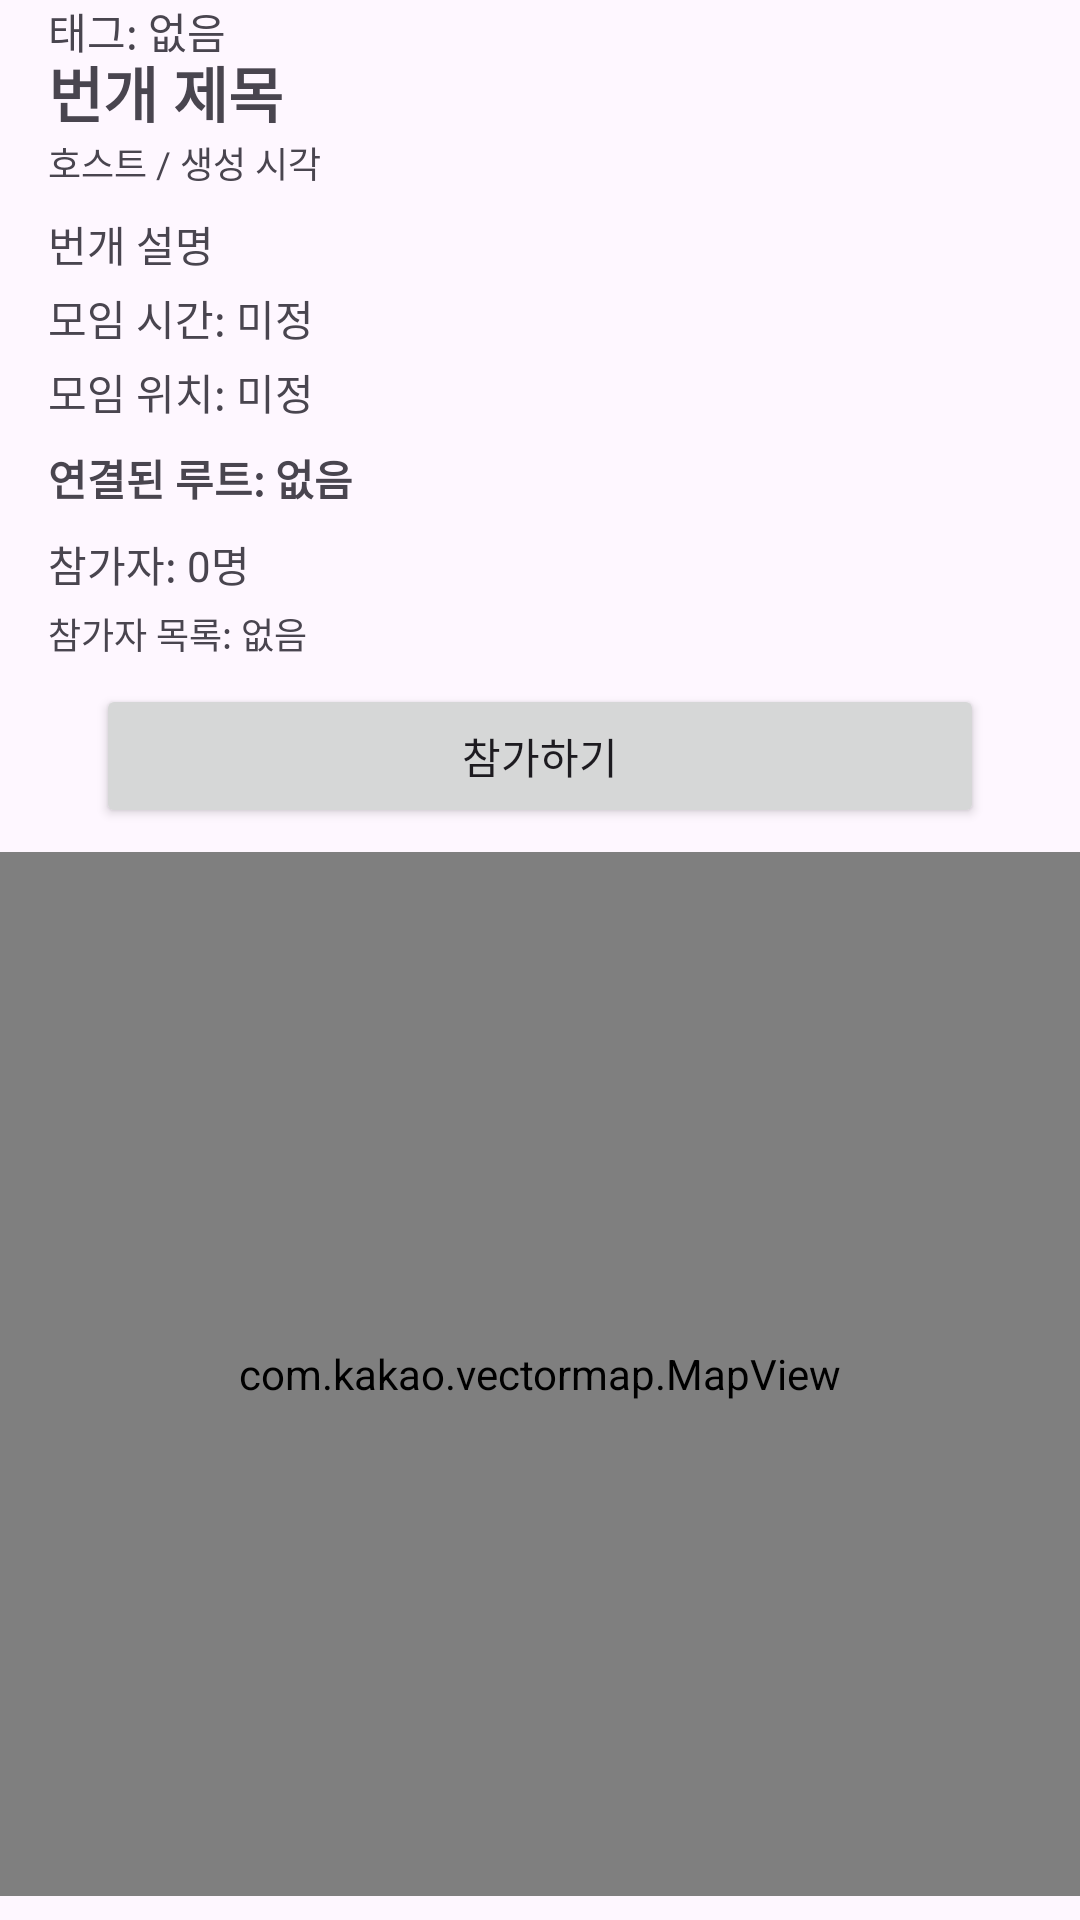

The Android layout XML behind this screen, and the referenced resources:
<!-- AndroidManifest.xml: application theme Theme.MPteamproj -->
<!-- res/layout/activity_lightning_detail.xml -->
<?xml version="1.0" encoding="utf-8"?>
<androidx.constraintlayout.widget.ConstraintLayout
    xmlns:android="http://schemas.android.com/apk/res/android"
    xmlns:app="http://schemas.android.com/apk/res-auto"
    android:layout_width="match_parent"
    android:layout_height="match_parent">

    
    <TextView
        android:id="@+id/tvLightningTitle"
        android:layout_width="0dp"
        android:layout_height="wrap_content"
        android:layout_margin="16dp"
        android:text="번개 제목"
        android:textSize="20sp"
        android:textStyle="bold"
        app:layout_constraintTop_toTopOf="parent"
        app:layout_constraintStart_toStartOf="parent"
        app:layout_constraintEnd_toEndOf="parent" />

    
    <TextView
        android:id="@+id/tvLightningMeta"
        android:layout_width="0dp"
        android:layout_height="wrap_content"
        android:layout_marginHorizontal="16dp"
        android:text="호스트 / 생성 시각"
        android:textSize="12sp"
        app:layout_constraintTop_toBottomOf="@id/tvLightningTitle"
        app:layout_constraintStart_toStartOf="parent"
        app:layout_constraintEnd_toEndOf="parent" />

    
    <TextView
        android:id="@+id/tvLightningDescription"
        android:layout_width="0dp"
        android:layout_height="wrap_content"
        android:layout_marginHorizontal="16dp"
        android:layout_marginTop="8dp"
        android:text="번개 설명"
        app:layout_constraintTop_toBottomOf="@id/tvLightningMeta"
        app:layout_constraintStart_toStartOf="parent"
        app:layout_constraintEnd_toEndOf="parent" />


    <TextView
        android:id="@+id/tvLightningEventTime"
        android:layout_width="0dp"
        android:layout_height="wrap_content"
        android:layout_marginHorizontal="16dp"
        android:layout_marginTop="4dp"
        android:text="모임 시간: 미정"
        app:layout_constraintTop_toBottomOf="@id/tvLightningDescription"
        app:layout_constraintStart_toStartOf="parent"
        app:layout_constraintEnd_toEndOf="parent" />

    
    <TextView
        android:id="@+id/tvLightningLocation"
        android:layout_width="0dp"
        android:layout_height="wrap_content"
        android:layout_marginHorizontal="16dp"
        android:layout_marginTop="4dp"
        android:text="모임 위치: 미정"
        app:layout_constraintTop_toBottomOf="@id/tvLightningEventTime"
        app:layout_constraintStart_toStartOf="parent"
        app:layout_constraintEnd_toEndOf="parent" />

    
    <TextView
        android:id="@+id/tvLinkedRouteInfo"
        android:layout_width="0dp"
        android:layout_height="wrap_content"
        android:layout_marginHorizontal="16dp"
        android:layout_marginTop="8dp"
        android:text="연결된 루트: 없음"
        android:textStyle="bold"
        app:layout_constraintTop_toBottomOf="@id/tvLightningLocation"
        app:layout_constraintStart_toStartOf="parent"
        app:layout_constraintEnd_toEndOf="parent" />
    <TextView
        android:id="@+id/tvLightningTag"
        android:layout_width="match_parent"
        android:layout_height="wrap_content"
        android:text="태그: 없음"
        android:textSize="14sp"
        android:layout_marginHorizontal="16dp" />

    
    <TextView
        android:id="@+id/tvParticipantSummary"
        android:layout_width="0dp"
        android:layout_height="wrap_content"
        android:layout_marginHorizontal="16dp"
        android:layout_marginTop="8dp"
        android:text="참가자: 0명"
        app:layout_constraintTop_toBottomOf="@id/tvLinkedRouteInfo"
        app:layout_constraintStart_toStartOf="parent"
        app:layout_constraintEnd_toEndOf="parent" />

    
    <TextView
        android:id="@+id/tvParticipantList"
        android:layout_width="0dp"
        android:layout_height="wrap_content"
        android:layout_marginHorizontal="16dp"
        android:layout_marginTop="4dp"
        android:text="참가자 목록: 없음"
        android:textSize="12sp"
        app:layout_constraintTop_toBottomOf="@id/tvParticipantSummary"
        app:layout_constraintStart_toStartOf="parent"
        app:layout_constraintEnd_toEndOf="parent" />

    
    <Button
        android:id="@+id/btnToggleJoin"
        android:layout_width="0dp"
        android:layout_height="wrap_content"
        android:layout_marginHorizontal="32dp"
        android:layout_marginTop="8dp"
        android:text="참가하기"
        app:layout_constraintTop_toBottomOf="@id/tvParticipantList"
        app:layout_constraintStart_toStartOf="parent"
        app:layout_constraintEnd_toEndOf="parent" />

    
    <com.kakao.vectormap.MapView
        android:id="@+id/lightningMapView"
        android:layout_width="0dp"
        android:layout_height="0dp"
        android:layout_marginTop="8dp"
        android:layout_marginBottom="8dp"
        app:layout_constraintTop_toBottomOf="@id/btnToggleJoin"
        app:layout_constraintBottom_toBottomOf="parent"
        app:layout_constraintStart_toStartOf="parent"
        app:layout_constraintEnd_toEndOf="parent" />

</androidx.constraintlayout.widget.ConstraintLayout>
<!-- resources referenced by this layout -->
<resources>
  <style name="Theme.MPteamproj" parent="Base.Theme.MPteamproj" />
  <style name="Base.Theme.MPteamproj" parent="Theme.Material3.DayNight.NoActionBar">
          
          
      </style>
</resources>
